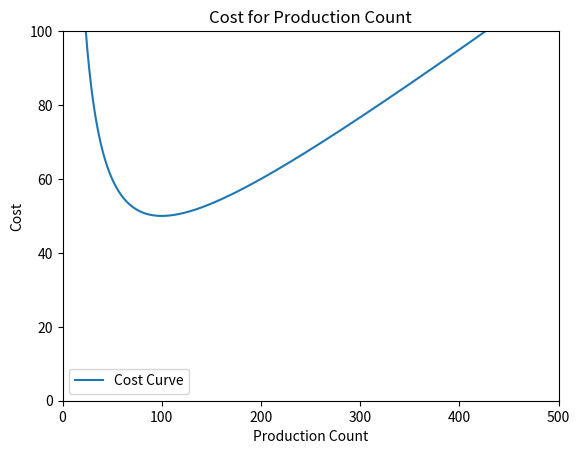
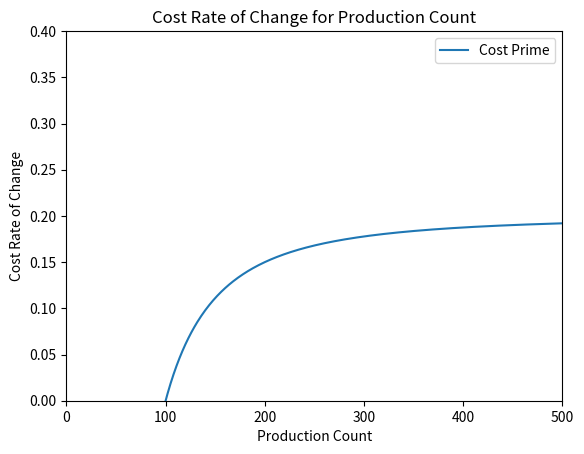

Here is the Python script that generated these plots, in order:
import math
import numpy as np
import matplotlib.pyplot as plt

def cost(x):
    ''' Returns the cost of producing x units '''
    result = (2000 + 10 * x + 0.2 * math.pow(x,2)) / x
    return result
    
def cost_prime(x):
    ''' Returns the rate of change when producing x units 
    
    With this equation, it is possible that result could not be a real number. 
    Therefore, we use the try/except to attempt calculation, and then catch
    the value error if it is not a real number. 
    
    https://docs.python.org/3.4/tutorial/errors.html
    '''
    try:
        result = -2000 * math.pow(x, -2) + 0.2
    except ValueError:
        result = None
    return result

maximum_production = 500

# It sometimes help to visualize what we're doing. Lets graph our cost_prime

production_counts = np.arange(0, 501, 1) # numpy range from 0 to before 501, stepping by 1
costs = [cost(x) for x in production_counts]
cost_primes = [cost_prime(x) for x in production_counts]

# Prepare a figure
plt.figure()

# Add axes limits to the figure
plt.xlim(0, maximum_production)
plt.ylim(0, 100)

# Label our axes and graph
plt.xlabel('Production Count')
plt.ylabel('Cost')
plt.title('Cost for Production Count')

# Plot the line
plt.plot(production_counts, costs, label='Cost Curve')

plt.legend()
plt.show()

# We can see that the lowest cost is about at 100, but let's verify
# Set an initial value for minimum cost that is high.
minimum_cost = 10000
minimum_count = None

# The zip function joins our counts and costs together
# https://docs.python.org/3.4/library/functions.html#zip
for count, cost in zip(production_counts, costs):
    if cost < minimum_cost:
        minimum_cost = cost
        minimum_count = count
        
# Print our results using %s to format the minimum count as a string and insert into the function
print('The lowest cost is when producing %s units' % minimum_count)

# We can also see the minimum count by graphing the cost rate of change
# Prepare a figure
plt.figure()

# Add axes limits to the figure
plt.xlim(0, maximum_production)
plt.ylim(0, 0.4)

# Label our axes and graph
plt.xlabel('Production Count')
plt.ylabel('Cost Rate of Change')
plt.title('Cost Rate of Change for Production Count')

# Plot the line
plt.plot(production_counts, cost_primes, label='Cost Prime')

plt.legend()
plt.show()

# We see that below 100 the values are not real numbers. Anything after 
# 100 is an increasing cost of change. So this validates our result above that
# producing 100 units yields the lowest cost.